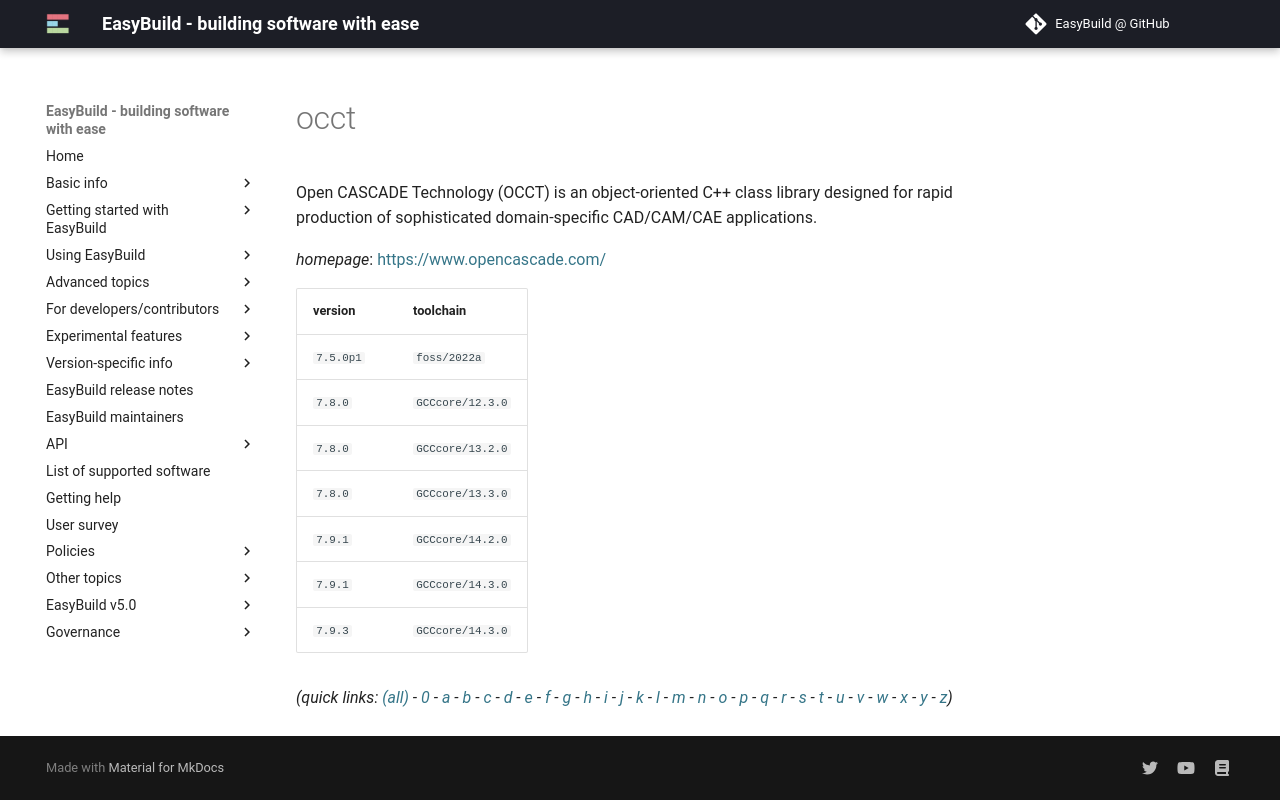

repository: easybuilders/easybuild-docs · page: version-specific/supported-software/o/occt/index.html · generator: mkdocs

---
search:
  boost: 0.5
---
# occt

Open CASCADE Technology (OCCT) is an object-oriented C++ class library designed for rapid production of sophisticated domain-specific CAD/CAM/CAE applications.

*homepage*: <https://www.opencascade.com/>

version | toolchain
--------|----------
``7.5.0p1`` | ``foss/2022a``
``7.8.0`` | ``GCCcore/12.3.0``
``7.8.0`` | ``GCCcore/13.2.0``
``7.8.0`` | ``GCCcore/13.3.0``
``7.9.1`` | ``GCCcore/14.2.0``
``7.9.1`` | ``GCCcore/14.3.0``
``7.9.3`` | ``GCCcore/14.3.0``


*(quick links: [(all)](../index.md) - [0](../0/index.md) - [a](../a/index.md) - [b](../b/index.md) - [c](../c/index.md) - [d](../d/index.md) - [e](../e/index.md) - [f](../f/index.md) - [g](../g/index.md) - [h](../h/index.md) - [i](../i/index.md) - [j](../j/index.md) - [k](../k/index.md) - [l](../l/index.md) - [m](../m/index.md) - [n](../n/index.md) - [o](../o/index.md) - [p](../p/index.md) - [q](../q/index.md) - [r](../r/index.md) - [s](../s/index.md) - [t](../t/index.md) - [u](../u/index.md) - [v](../v/index.md) - [w](../w/index.md) - [x](../x/index.md) - [y](../y/index.md) - [z](../z/index.md))*
